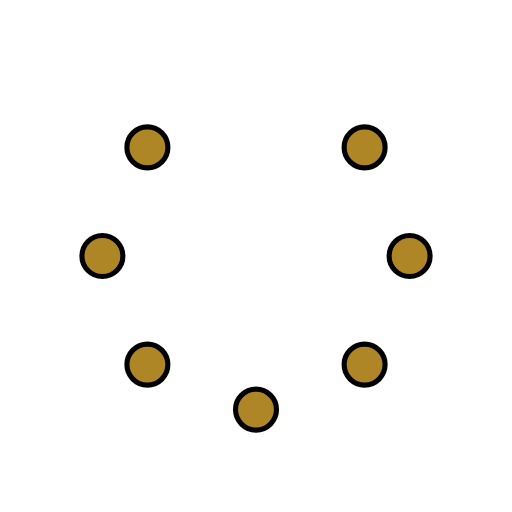
t = 0.00 s
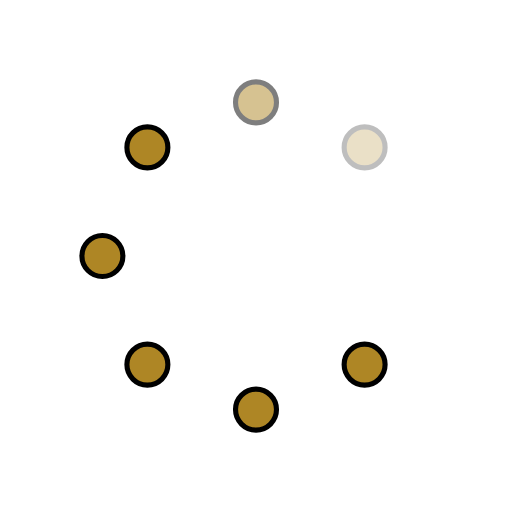
t = 0.25 s
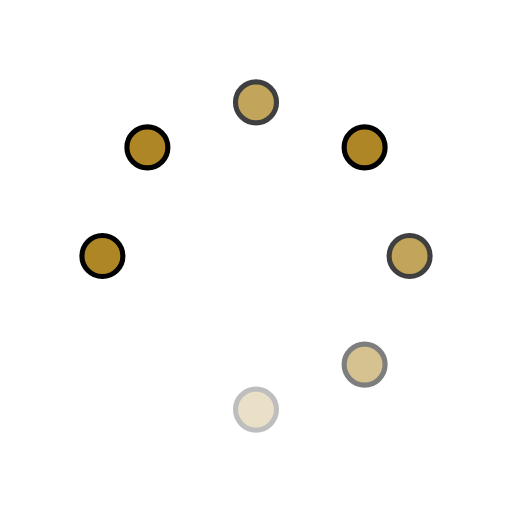
t = 0.63 s
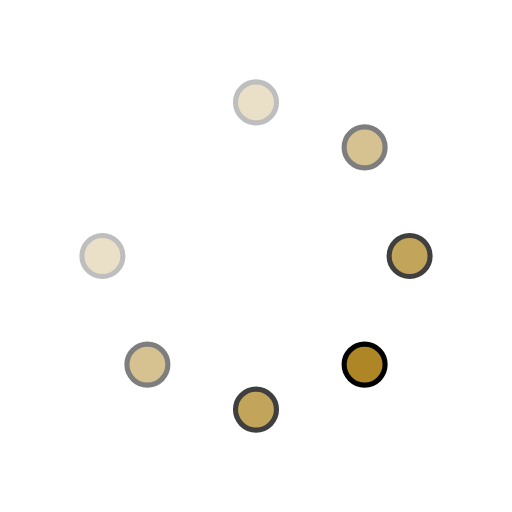
t = 0.88 s
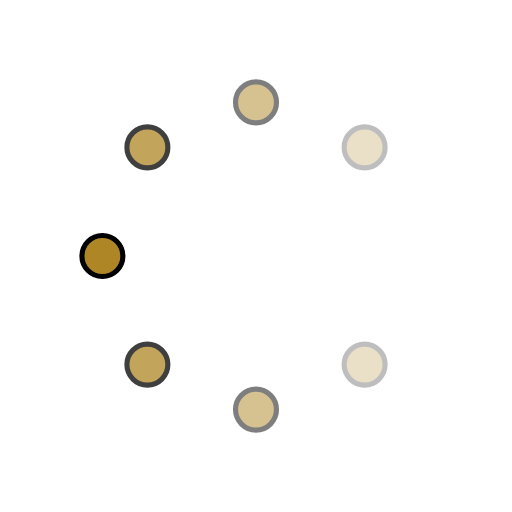
t = 1.25 s
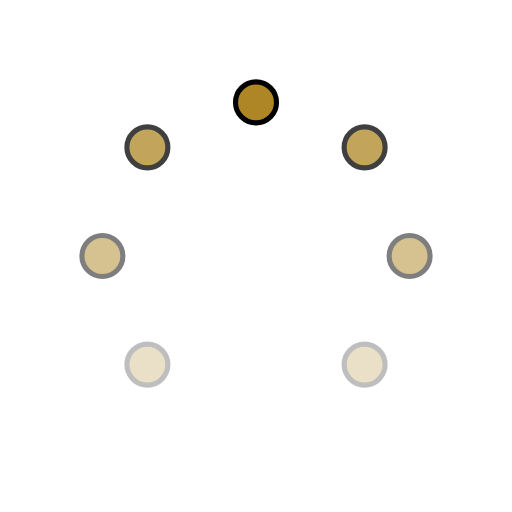
t = 1.50 s

The animated SVG that drew these frames (rendered in a browser with its animation timeline set to each time). Animation: 8 SMIL elements (animate=8); one cycle of 1.88 s, repeats indefinitely.

<svg id="spinnerLoaderRef" xmlns="http://www.w3.org/2000/svg" xmlns:xlink="http://www.w3.org/1999/xlink" viewBox="0 0 100 100" width="100" height="100" overflow="visible" fill="#AE8625" stroke="black" class="single-loader"><defs> <circle id="spinner" r="4" cx="50" cy="50" transform="translate(0 -30)"/>    </defs> <use xmlns:xlink="http://www.w3.org/1999/xlink" xlink:href="#spinner" transform="rotate(0 50 50)"><animate attributeName="opacity" values="0;1;0" dur="1s" begin="0s" repeatCount="indefinite"/>    </use><use xmlns:xlink="http://www.w3.org/1999/xlink" xlink:href="#spinner" transform="rotate(45 50 50)"><animate attributeName="opacity" values="0;1;0" dur="1s" begin="0.125s" repeatCount="indefinite"/>    </use><use xmlns:xlink="http://www.w3.org/1999/xlink" xlink:href="#spinner" transform="rotate(90 50 50)"><animate attributeName="opacity" values="0;1;0" dur="1s" begin="0.25s" repeatCount="indefinite"/>    </use><use xmlns:xlink="http://www.w3.org/1999/xlink" xlink:href="#spinner" transform="rotate(135 50 50)"><animate attributeName="opacity" values="0;1;0" dur="1s" begin="0.375s" repeatCount="indefinite"/>    </use><use xmlns:xlink="http://www.w3.org/1999/xlink" xlink:href="#spinner" transform="rotate(180 50 50)"><animate attributeName="opacity" values="0;1;0" dur="1s" begin="0.5s" repeatCount="indefinite"/>    </use><use xmlns:xlink="http://www.w3.org/1999/xlink" xlink:href="#spinner" transform="rotate(225 50 50)"><animate attributeName="opacity" values="0;1;0" dur="1s" begin="0.625s" repeatCount="indefinite"/>    </use><use xmlns:xlink="http://www.w3.org/1999/xlink" xlink:href="#spinner" transform="rotate(270 50 50)"><animate attributeName="opacity" values="0;1;0" dur="1s" begin="0.75s" repeatCount="indefinite"/>    </use><use xmlns:xlink="http://www.w3.org/1999/xlink" xlink:href="#spinner" transform="rotate(315 50 50)"><animate attributeName="opacity" values="0;1;0" dur="1s" begin="0.875s" repeatCount="indefinite"/>    </use> </svg>